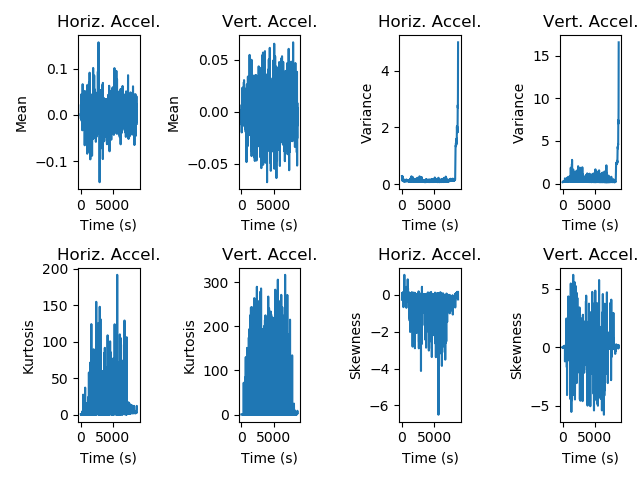

The file beside this chart, header and first rows:
time, haccel_mean, vaccel_mean, haccel_var, vaccel_var, haccel_kurt, vaccel_kurt, haccel_skew, vaccel_skew
0, -0.0001914, -0.004423, 0.2903, 0.177, 0.4095, 0.2692, -0.2768, -0.002717
10, 0.003091, -0.0055, 0.2557, 0.1884, 0.1969, 0.3143, -0.08152, -0.06359
20, -0.007987, 0.001543, 0.2943, 0.2044, 0.03691, 0.1986, 0.09199, 0.03048
30, 0.0227, -0.009145, 0.2648, 0.2246, 0.08986, 0.264, -0.02037, 0.0004669
40, 0.002741, 0.003818, 0.2359, 0.2093, -0.04043, 0.1896, 0.01421, -0.006172
50, 0.004711, 0.006776, 0.2482, 0.2192, -0.2675, 0.1577, -0.03114, 0.03102
60, -0.008712, -0.01982, 0.2907, 0.2294, -0.1162, 0.1455, 0.01498, -0.06979
70, -0.007681, -0.006721, 0.1705, 0.1681, 0.3585, 0.1552, 0.07397, -0.008433
80, -0.002699, -0.01274, 0.1268, 0.1935, 0.1963, 0.151, -0.08604, -0.0194
90, -0.007477, -0.01124, 0.1153, 0.2028, 0.06027, -0.01567, -0.003592, -0.02698
100, 0.007895, 0.008401, 0.1442, 0.1973, 0.01509, -0.1507, 0.02452, -0.01266
110, 0.01407, 0.007047, 0.2545, 0.2279, 0.3229, 0.1039, 0.02268, 0.02831
120, 0.0452, 0.02272, 0.263, 0.2616, 0.3874, 0.2181, -0.01587, 0.0359
130, -0.002752, 0.006612, 0.2109, 0.2384, -0.03469, 0.1347, -0.03997, 0.005179
140, -0.01258, -0.001552, 0.1967, 0.2238, 0.09061, 0.02232, -0.004339, 0.01913
150, -0.01029, -0.0001836, 0.2202, 0.2496, 0.1832, 0.2168, -0.118, 0.08314
160, 0.008826, 0.01353, 0.164, 0.2144, 0.1982, 0.07141, -0.03447, 0.008175
170, 0.0006617, -0.002247, 0.1439, 0.2168, 0.2904, 0.941, 0.141, -0.04325
180, -0.008361, 0.004604, 0.1202, 0.214, -0.03608, -0.03126, 0.07378, -0.05062
190, 0.01137, 0.004722, 0.1212, 0.2623, 0.08015, 0.3726, 0.003248, 0.02792
200, 0.0005031, -0.007856, 0.1347, 0.2582, -0.04375, 0.2072, -0.04506, -0.04037
210, -0.01128, -0.002017, 0.1148, 0.2442, 0.1357, 0.07807, -0.07617, -0.05752
220, -0.005529, 0.006048, 0.1298, 0.2483, 0.2484, 0.07582, -0.1372, 0.01211
230, -0.002467, -0.0006754, 0.1646, 0.2467, 4.19, 0.05768, -0.6776, -0.03724
240, -0.003636, 0.02339, 0.1171, 0.2437, 0.5362, 0.04253, -0.07239, -0.007558
250, -0.03313, 0.006876, 0.1241, 0.2608, 0.093, 0.1081, -0.02683, -0.06384
260, 0.003543, -0.01269, 0.1352, 0.27, 0.4611, -0.04584, -0.1116, -0.04017
270, 0.0005285, 0.00993, 0.1023, 0.2392, 0.2524, 0.2148, 0.08255, 0.08103
280, -0.01101, -0.006792, 0.1187, 0.2859, 0.04014, 0.5508, -0.07808, 0.1308
290, -0.01055, 0.009724, 0.1073, 0.284, 0.1224, 0.1251, -0.1834, -0.005404
300, 0.06667, -0.006362, 0.1151, 0.2743, 0.1297, -0.08477, -0.05182, -0.07798
310, 0.01096, -0.0007645, 0.1162, 0.2572, -0.05803, -0.006054, -0.09033, -0.07128
320, -0.01627, 0.01078, 0.1094, 0.2632, 0.3283, 0.04594, 0.03114, -0.0778
330, 0.0155, 0.01858, 0.1282, 0.286, 0.2419, 0.2454, -0.09213, -0.08061
340, -0.004994, 0.01884, 0.1101, 0.2842, -0.06363, 0.09669, 0.01701, 0.04506
350, 0.01926, -0.005188, 0.1083, 0.2698, 0.03044, 0.07405, 0.02781, -0.1231
360, 0.02021, -0.01093, 0.1216, 0.2799, 0.1192, 0.1285, -0.04222, 0.02026
370, -0.002704, 0.01301, 0.1646, 0.6157, 27.28, 72.19, 1.072, -1.204
380, 0.003465, 0.01215, 0.1156, 0.2738, 0.0006766, -0.07502, -0.09403, 0.05847
390, -0.02984, 0.02847, 0.1263, 0.3063, 0.8635, 0.8329, -0.03583, 0.1231
400, -0.01077, 0.02402, 0.1115, 0.2737, 0.06676, 0.2949, 0.1015, 0.02986
410, 0.008204, 0.007228, 0.1109, 0.276, 0.02847, 0.01845, 0.01403, 0.06278
420, -0.009934, 0.03046, 0.1193, 0.2778, -0.004122, 0.05068, -0.04738, -0.03464
430, -0.02356, 0.02111, 0.105, 0.2794, -0.03174, -0.01384, -0.01866, -0.009748
440, 0.0009664, 0.01102, 0.09923, 0.2673, -0.155, -0.06097, 0.03702, -0.02604
450, -0.01108, -0.006232, 0.1076, 0.268, 0.4543, 0.2251, -0.07202, -0.01807
460, 0.01851, 0.02299, 0.1287, 0.2874, 0.142, 0.1935, -0.09265, -0.07034
470, 0.004105, 0.004215, 0.1234, 0.2796, -0.0227, -0.09422, -0.04013, -0.03106
480, 0.002157, -0.001099, 0.1116, 0.2609, 0.1693, -0.1001, 0.03136, 0.04271
490, -0.02551, -0.01395, 0.1081, 0.2898, 0.2254, 0.005861, -0.05262, -0.02824
500, 0.01523, 0.001567, 0.1052, 0.2488, -0.00841, 0.03365, 0.03851, 0.05203
510, -0.007528, 0.01375, 0.126, 0.274, 0.05806, -0.07868, 0.007161, 0.01652
520, -0.0296, 0.008897, 0.1251, 0.2642, -0.009103, 0.135, 0.007706, -0.02727
530, -0.002277, 0.01123, 0.1133, 0.2808, -0.007562, 0.02534, 0.0226, 0.06431
540, 0.01611, -0.007153, 0.1081, 0.2758, -0.1528, -0.06997, 0.06021, 0.05015
550, 0.01468, -0.002934, 0.1446, 0.3583, 0.6931, 16.41, 0.02827, -0.001784
560, -0.007483, 0.002571, 0.126, 0.2853, 0.3301, -0.09486, 0.03304, -0.06622
570, -0.0007598, 0.01125, 0.1193, 0.293, 0.1796, 0.03305, -0.1026, 0.01826
580, 0.005047, 0.01194, 0.1225, 0.349, 0.4425, 17.72, -0.05569, -1.005
590, 0.0209, 0.008911, 0.1286, 0.2834, -0.07475, 0.01389, 0.05191, 0.01286
... 811 more rows
